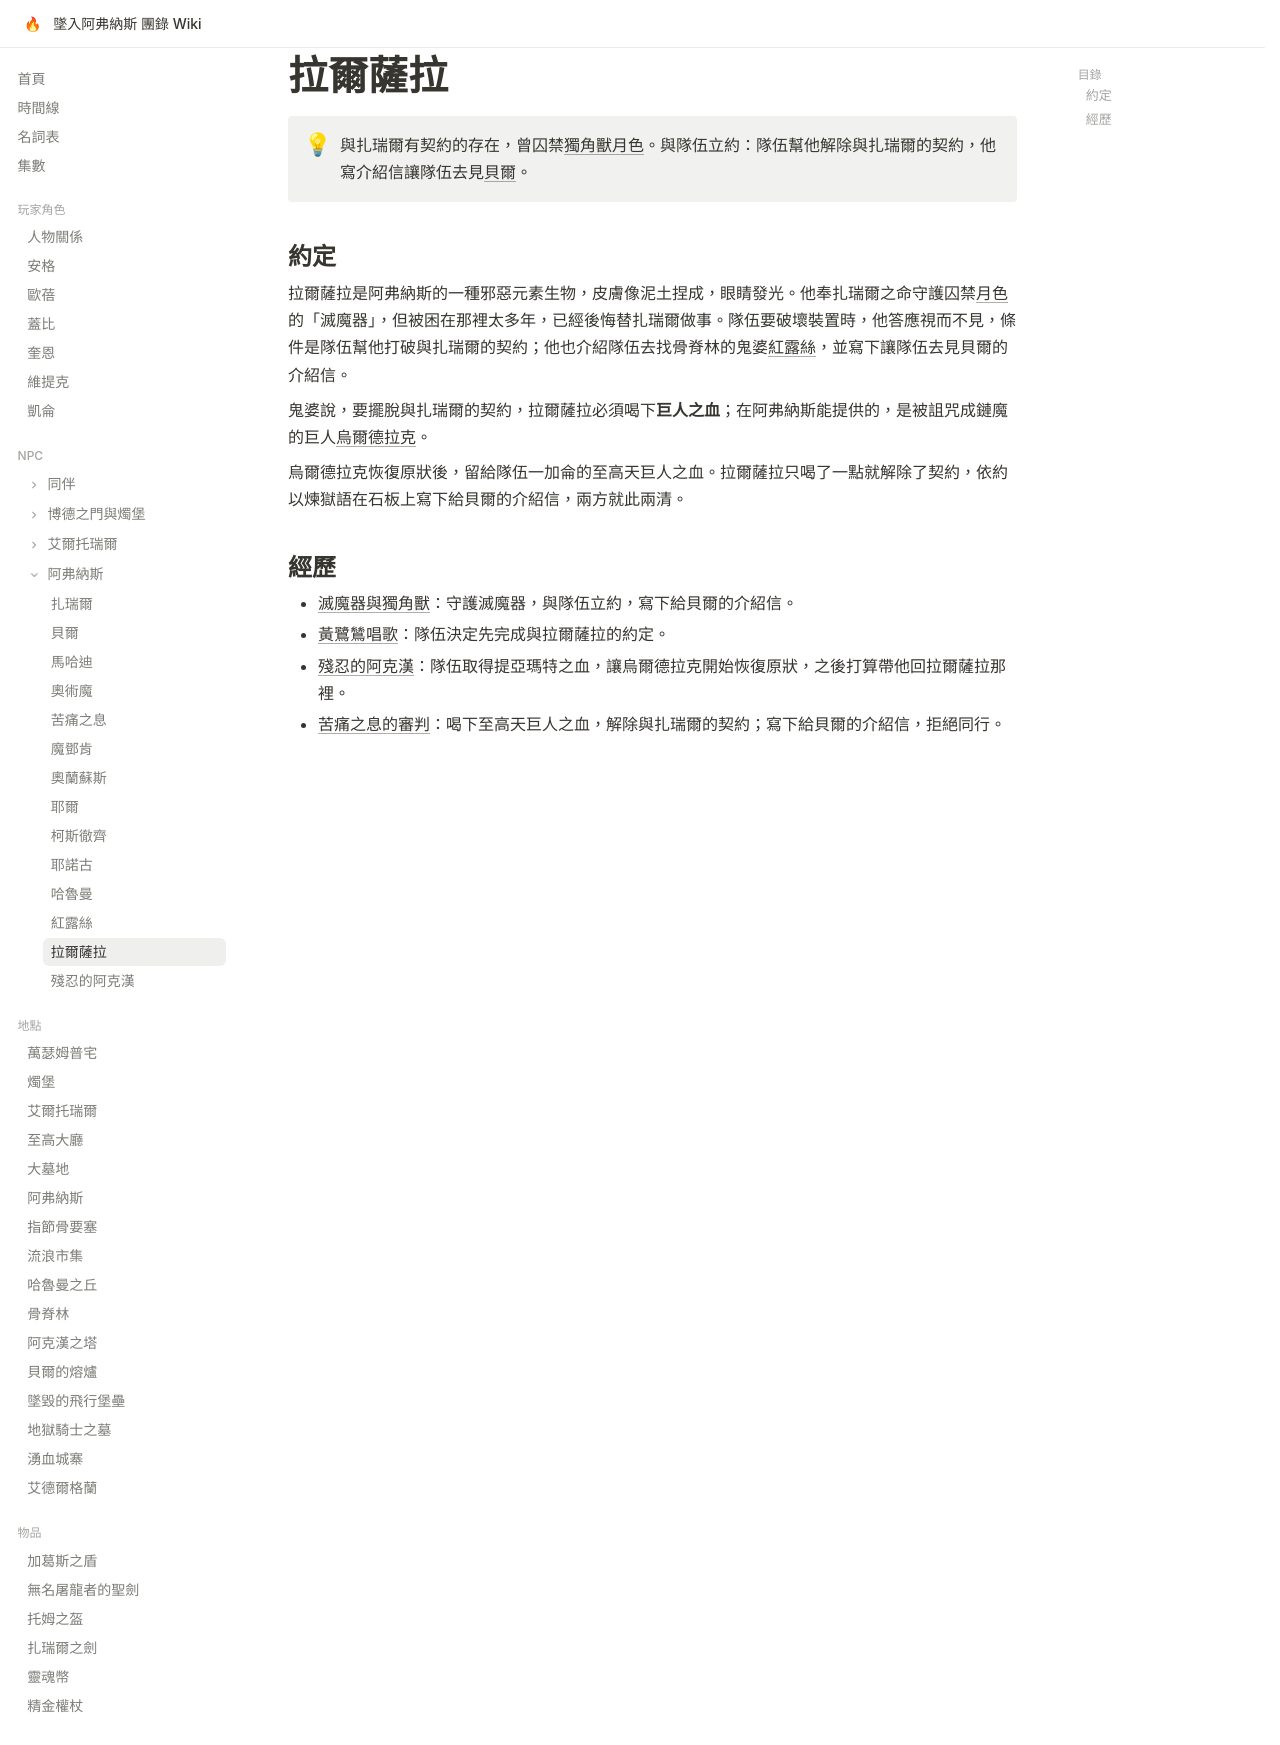

repository: EdithHSU/trpgwiki-dnd-avernus · page: npcs/拉爾薩拉/index.html · generator: mkdocs

---
title: 拉爾薩拉
emoji: 📝
---

# 拉爾薩拉

!!! info ""
    與扎瑞爾有契約的存在，曾囚禁[獨角獸月色](月色.md)。與隊伍立約：隊伍幫他解除與扎瑞爾的契約，他寫介紹信讓隊伍去見[貝爾](貝爾.md)。

## 約定

拉爾薩拉是阿弗納斯的一種邪惡元素生物，皮膚像泥土捏成，眼睛發光。他奉扎瑞爾之命守護囚禁[月色](月色.md)的「滅魔器」，但被困在那裡太多年，已經後悔替扎瑞爾做事。隊伍要破壞裝置時，他答應視而不見，條件是隊伍幫他打破與扎瑞爾的契約；他也介紹隊伍去找骨脊林的鬼婆[紅露絲](紅露絲.md)，並寫下讓隊伍去見貝爾的介紹信。

鬼婆說，要擺脫與扎瑞爾的契約，拉爾薩拉必須喝下**巨人之血**；在阿弗納斯能提供的，是被詛咒成鏈魔的巨人[烏爾德拉克](烏爾德拉克.md)。

烏爾德拉克恢復原狀後，留給隊伍一加侖的至高天巨人之血。拉爾薩拉只喝了一點就解除了契約，依約以煉獄語在石板上寫下給貝爾的介紹信，兩方就此兩清。

## 經歷

- [滅魔器與獨角獸](../episodes/monkie-2.md)：守護滅魔器，與隊伍立約，寫下給貝爾的介紹信。
- [黃鷺鷥唱歌](../episodes/2026-01.md)：隊伍決定先完成與拉爾薩拉的約定。
- [殘忍的阿克漢](../episodes/rec-0038.md)：隊伍取得提亞瑪特之血，讓烏爾德拉克開始恢復原狀，之後打算帶他回拉爾薩拉那裡。
- [苦痛之息的審判](../episodes/rec-0039.md)：喝下至高天巨人之血，解除與扎瑞爾的契約；寫下給貝爾的介紹信，拒絕同行。
